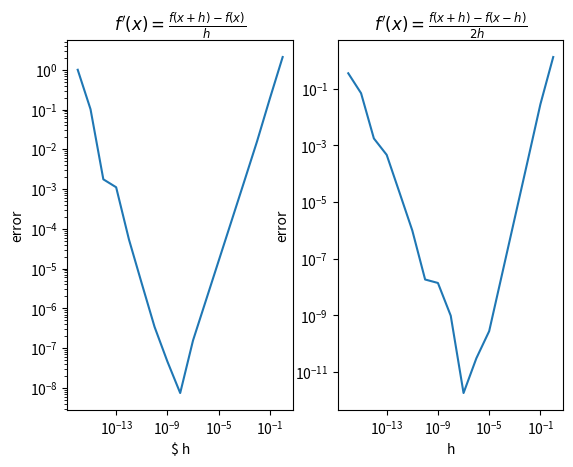

Recreate this plot in Python.
#importy
import math
import sys
import numpy as np
import matplotlib.pyplot as plt


#funkcje pomocnicze
def trueDerivative(x):
    return 1+(math.tan(x))**2


def derivative1(f, h, x):
    return (f(x+h)-f(x))/h

def derivative2(f, h, x):
    return (f(x+h)-f(x-h))/(2*h)


def f(x):
    return math.tan(x)


#generowanie danych
x = 1
xData = []
yData1 = []
yData2 = []

data = []

true_value = trueDerivative(x)

for k in range(17):
    h = 10**(-k)
    d1 = derivative1(f, h, x)
    d2 = derivative2(f, h, x)

    delta1 = abs(d1 - true_value)/true_value
    delta2 = abs(d2 - true_value)/true_value

    yData1.append(delta1)
    yData2.append(delta2)
    xData.append(h)

#zmiana typu danych
xData = np.array(xData)
yData1 = np.array(yData1)
yData2 = np.array(yData2)

#znajdowanie h_min
h1 = xData[np.argmin(yData1)]
h2 = xData[np.argmin(yData2)]
true_h = math.sqrt(np.finfo(float).eps)

print("h1 =", h1)
print("h2 =", h2)
print("h =", true_h)

#rysowanie wykresow
#wykres1
plt.subplot(1,2,1)
plt.title(r"$f'(x) = \frac{f(x+h)-f(x)}{h}$")
plt.xlabel(r"$ h")
plt.ylabel(r"error")
plt.yscale("log")
plt.xscale("log")
plt.plot(xData, yData1)
#wykres2
plt.subplot(1,2,2)
plt.title(r"$f'(x) = \frac{f(x+h)-f(x-h)}{2h}$")
plt.xlabel(r"h")
plt.ylabel(r"error")
plt.yscale("log")
plt.xscale("log")
plt.plot(xData, yData2)
plt.show()



